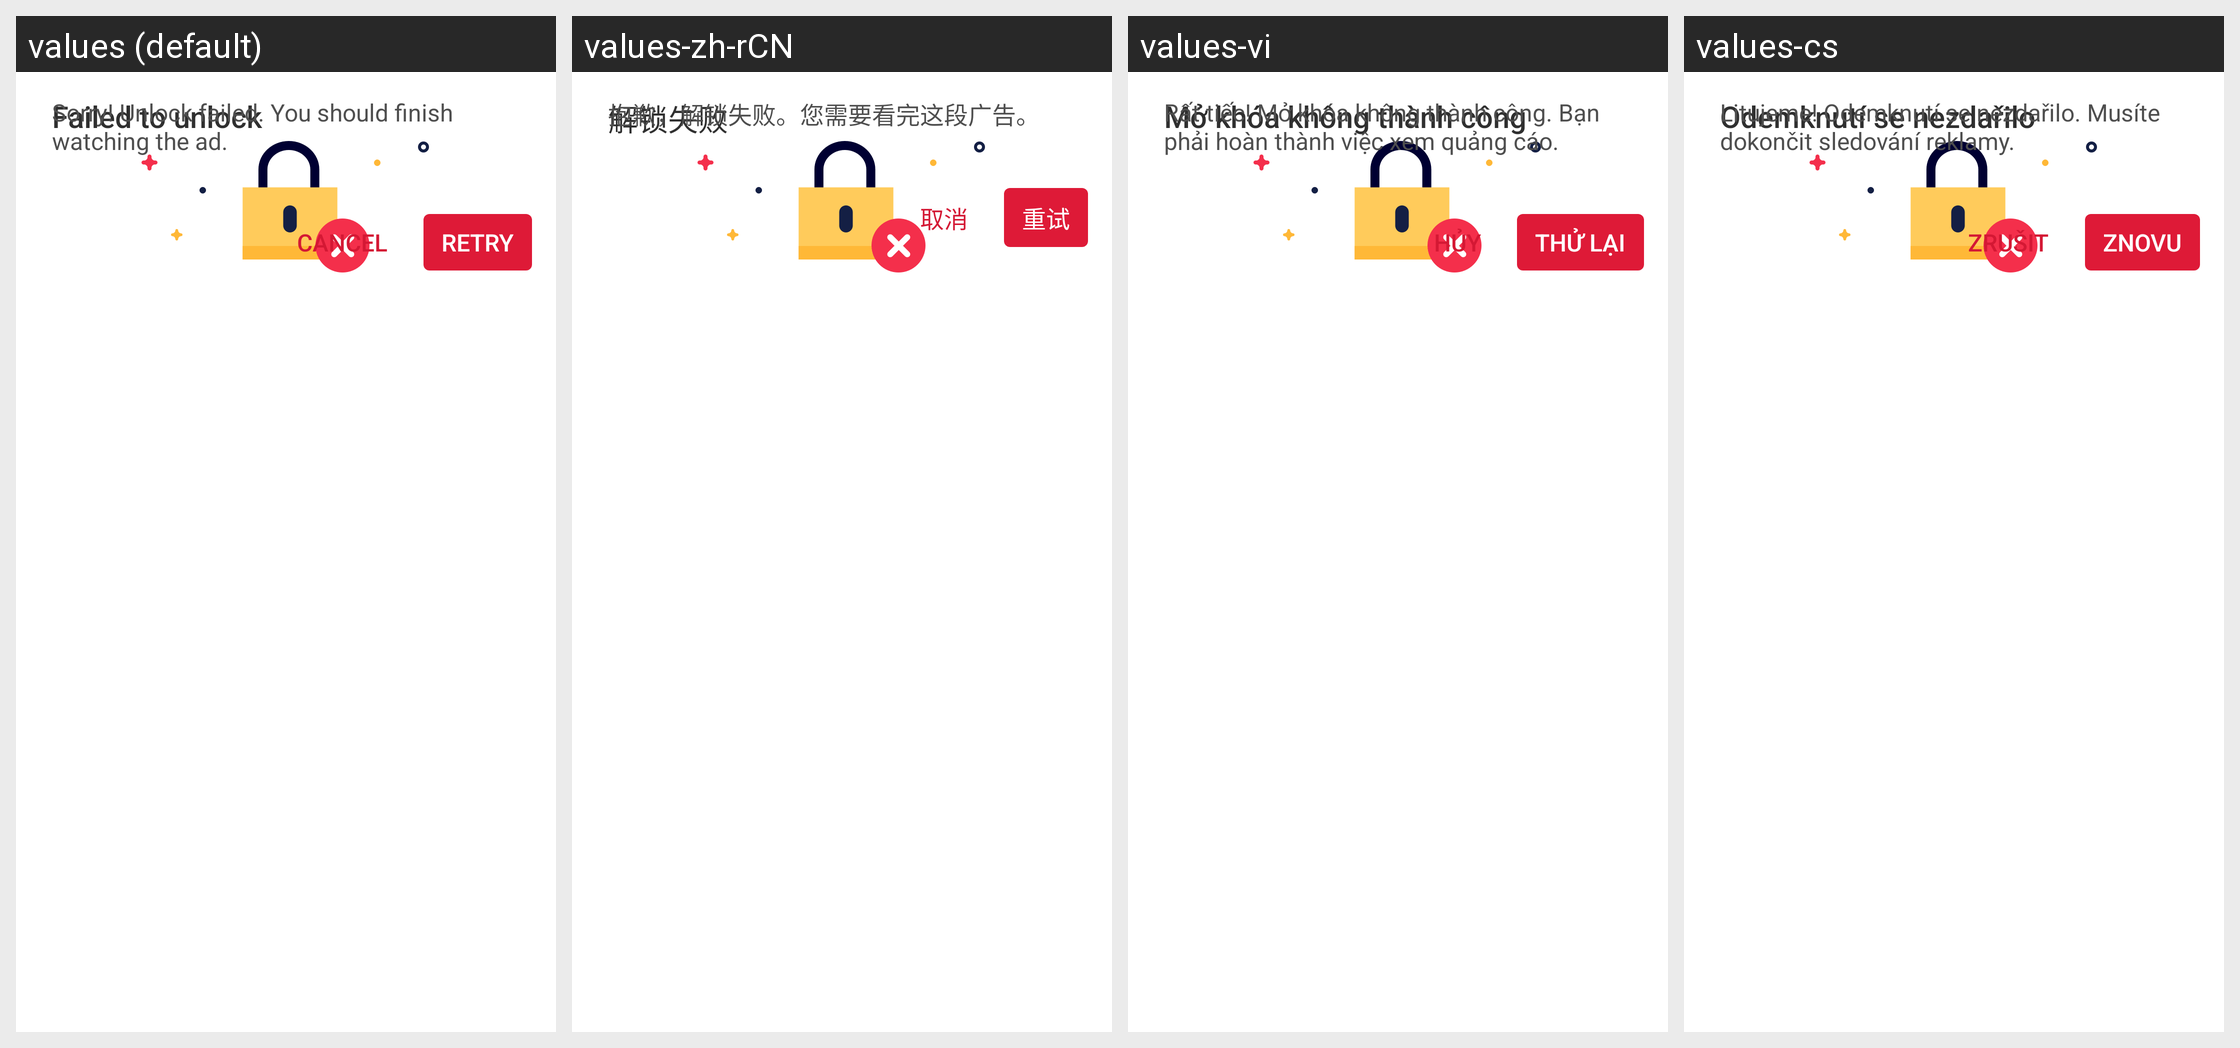

This grid shows one Android layout under several languages. Give, for every string resource on the screen, its name, the default text and each shown locale's text.
Android screen res/layout/layout006d.xml rendered under 4 locales, left to right: values (default), values-zh-rCN, values-vi, values-cs. Device: Nexus 5 (rendered at 1080×1920; each locale shown at half size, 540×960, under a caption strip naming it); theme style000f.
Other locales in the repository, not shown: values-af, values-am, values-ar, values-as, values-az, values-be, values-bg, values-bn, values-bs, values-ca, values-da, values-de, values-el, values-en-rCA, values-en-rGB, values-en-rIN, values-en-rXC, values-es, values-es-rGT, values-es-rMX, values-es-rUS, values-et, values-eu, values-fa, values-fi, values-fr, values-fr-rCA, values-gl, values-gu, values-he, values-hi, values-hr, values-hu, values-hy, values-in, values-is, values-it, values-iw, values-ja, values-ka, values-kk, values-km, values-kn, values-kn-rIN, values-ko, values-ky, values-lo, values-lt, values-lv, values-mk, values-ml, values-ml-rIN, values-mn, values-mr, values-ms, values-my, values-nb, values-ne, values-nl, values-or, values-pa, values-pa-rIN, values-pl, values-pt, values-pt-rBR, values-pt-rPT, values-ro, values-ru, values-ru-rRU, values-si, values-sk, values-sl, values-sq, values-sr, values-sv, values-sw, values-ta, values-ta-rIN, values-te, values-te-rIN, values-th, values-tl, values-tr, values-uk, values-ur, values-ur-rIN, values-uz, values-zh, values-zh-rHK, values-zh-rTW, values-zu.
Strings drawn on this screen, with the default value and each locale's value (text and hints the layout hard-codes, and strings that could not be matched under every locale, appear in the picture but are not listed):

string02c9
  values: Failed to unlock
  values-zh-rCN: 解锁失败
  values-vi: Mở khóa không thành công
  values-cs: Odemknutí se nezdařilo

string02c8
  values: Sorry! Unlock failed. You should finish watching the ad.
  values-zh-rCN: 抱歉，解锁失败。您需要看完这段广告。
  values-vi: Rất tiếc! Mở khóa không thành công. Bạn phải hoàn thành việc xem quảng cáo.
  values-cs: Litujeme! Odemknutí se nezdařilo. Musíte dokončit sledování reklamy.

string0046
  values: Cancel
  values-zh-rCN: 取消
  values-vi: Hủy
  values-cs: Zrušit

string01e7
  values: Retry
  values-zh-rCN: 重试
  values-vi: Thử lại
  values-cs: Znovu
